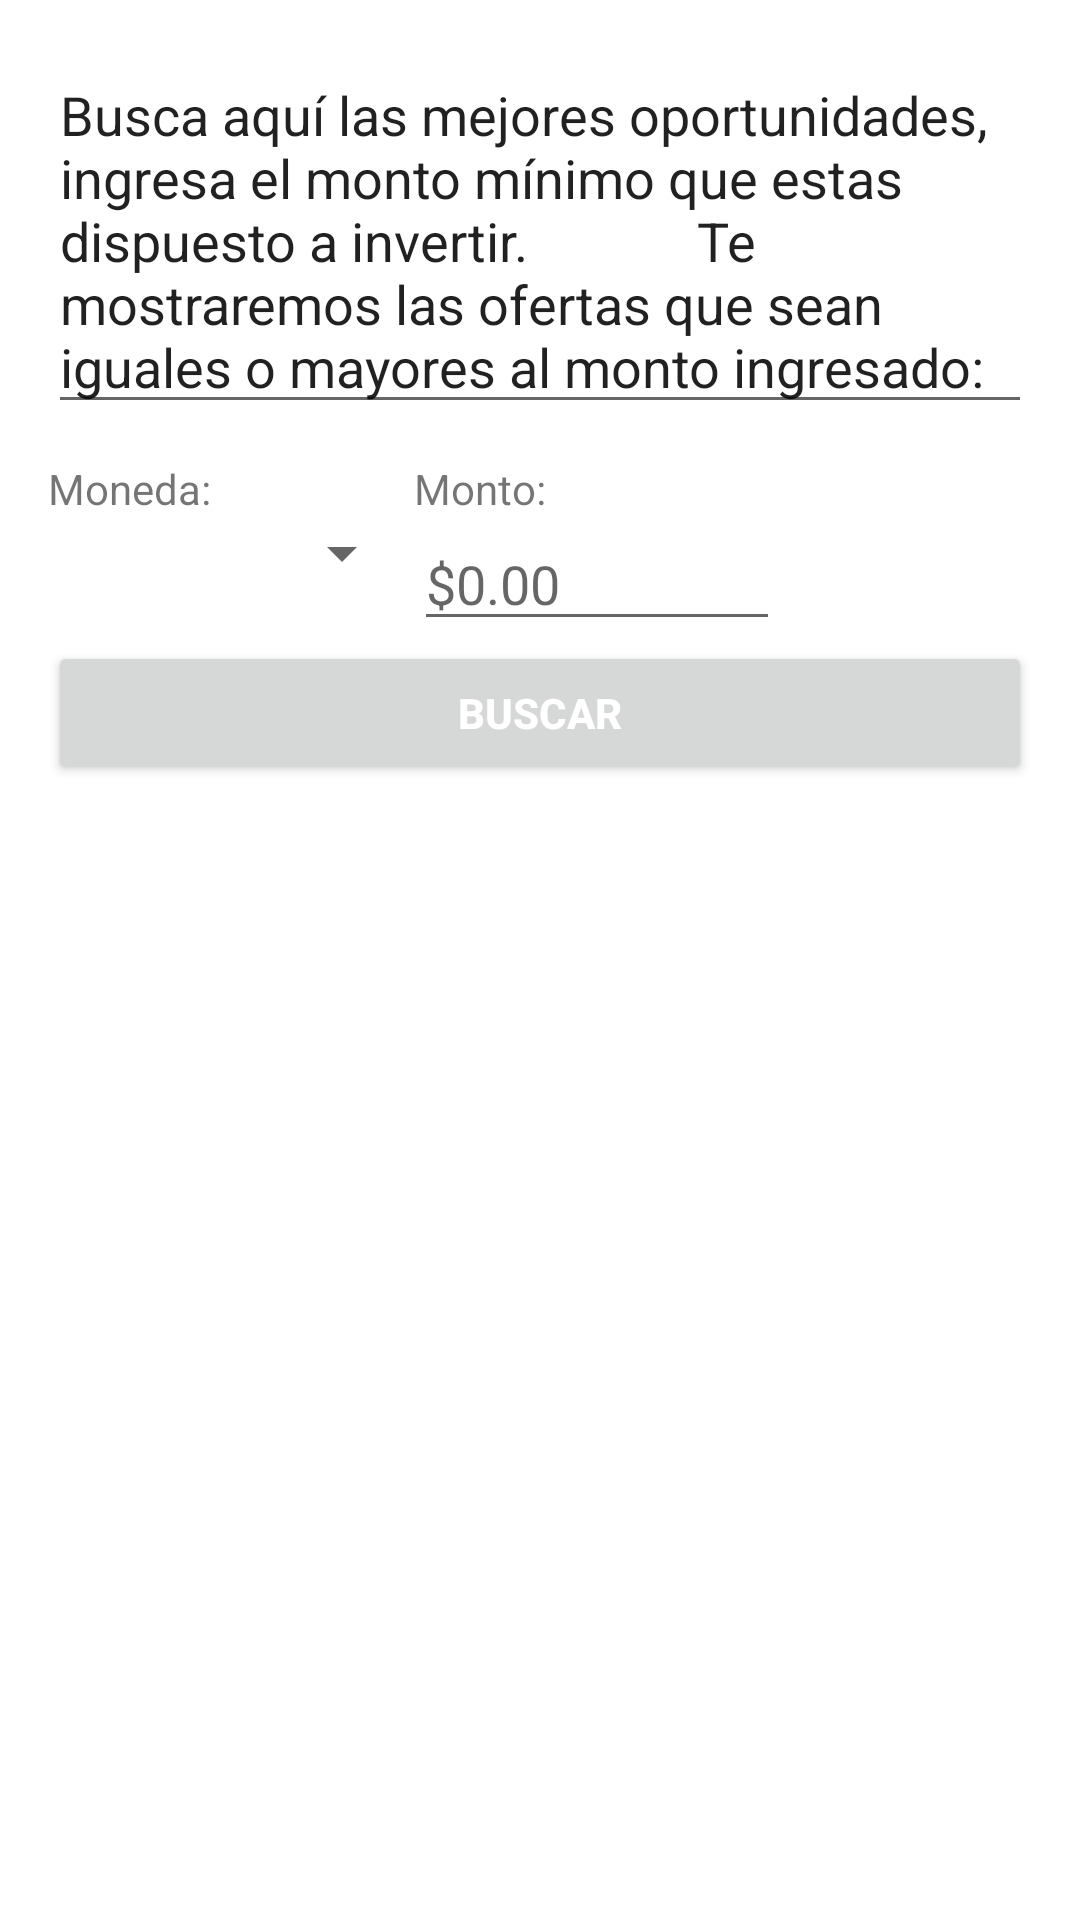

The Android layout XML behind this screen, and the referenced resources:
<!-- AndroidManifest.xml: application theme Theme.Confirming -->
<!-- res/layout/activity_buscar_oportunidad.xml -->
<?xml version="1.0" encoding="utf-8"?>
<LinearLayout xmlns:android="http://schemas.android.com/apk/res/android"
    xmlns:app="http://schemas.android.com/apk/res-auto"
    xmlns:tools="http://schemas.android.com/tools"
    android:id="@+id/container"
    android:layout_width="match_parent"
    android:layout_height="match_parent"
    android:orientation="vertical"
    android:paddingLeft="16dp"
    android:paddingTop="16dp"
    android:paddingRight="16dp"
    android:paddingBottom="16dp">

    <LinearLayout
        android:layout_width="match_parent"
        android:layout_height="wrap_content"
        android:orientation="vertical">

        <EditText
            android:id="@+id/editMultiLine"
            android:layout_width="match_parent"
            android:layout_height="wrap_content"
            android:ems="10"
            android:gravity="start|top"
            android:inputType="textMultiLine"
            android:text="Busca aquí las mejores oportunidades, ingresa el monto mínimo que estas dispuesto a invertir.
            Te mostraremos las ofertas que sean iguales o mayores al monto ingresado:"
            android:autofillHints="" />

    </LinearLayout>

    <LinearLayout
        android:layout_width="match_parent"
        android:layout_height="wrap_content"
        android:layout_marginTop="12dp"
        android:orientation="horizontal">

        <LinearLayout
            android:layout_width="122dp"
            android:layout_height="wrap_content"
            android:orientation="vertical">

            <TextView
                android:id="@+id/tituloMoneda"
                android:layout_width="match_parent"
                android:layout_height="wrap_content"
                android:text="@string/tituloMoneda" />

            <Spinner
                android:id="@+id/spinner2"
                android:layout_width="match_parent"
                android:layout_height="wrap_content" />

        </LinearLayout>

        <LinearLayout
            android:layout_width="122dp"
            android:layout_height="wrap_content"
            android:orientation="vertical">

            <TextView
                android:id="@+id/tituloMonto"
                android:layout_width="match_parent"
                android:layout_height="wrap_content"
                android:text="@string/tituloMonto" />

            <EditText
                android:id="@+id/editMonto"
                android:layout_width="match_parent"
                android:layout_height="wrap_content"
                android:autofillHints=""
                android:ems="10"
                android:hint="$0.00"
                android:inputType="numberDecimal" />
        </LinearLayout>

    </LinearLayout>

    <Button
        android:id="@+id/btnBuscarOportunidad"
        android:layout_width="match_parent"
        android:layout_height="wrap_content"
        android:text="Buscar"
        android:textColor="#FFFFFF"
        android:textStyle="bold" />

</LinearLayout>
<!-- resources referenced by this layout -->
<resources>
  <string name="tituloMoneda">Moneda:</string>
  <string name="tituloMonto">Monto:</string>
  <style name="Theme.Confirming" parent="Theme.MaterialComponents.DayNight.DarkActionBar">
          
          <item name="colorPrimary">@color/purple_500</item>
          <item name="colorPrimaryVariant">@color/purple_700</item>
          <item name="colorOnPrimary">@color/white</item>
          
          <item name="colorSecondary">@color/teal_200</item>
          <item name="colorSecondaryVariant">@color/teal_700</item>
          <item name="colorOnSecondary">@color/black</item>
          
          <item name="android:statusBarColor" tools:targetApi="l">?attr/colorPrimaryVariant</item>
          
      </style>
  <color name="purple_500">#FF0C62CB</color>
  <color name="purple_700">#24626E</color>
  <color name="white">#FFFFFFFF</color>
  <color name="teal_200">#FF000000</color>
  <color name="teal_700">#FF018786</color>
  <color name="black">#FF000000</color>
</resources>
